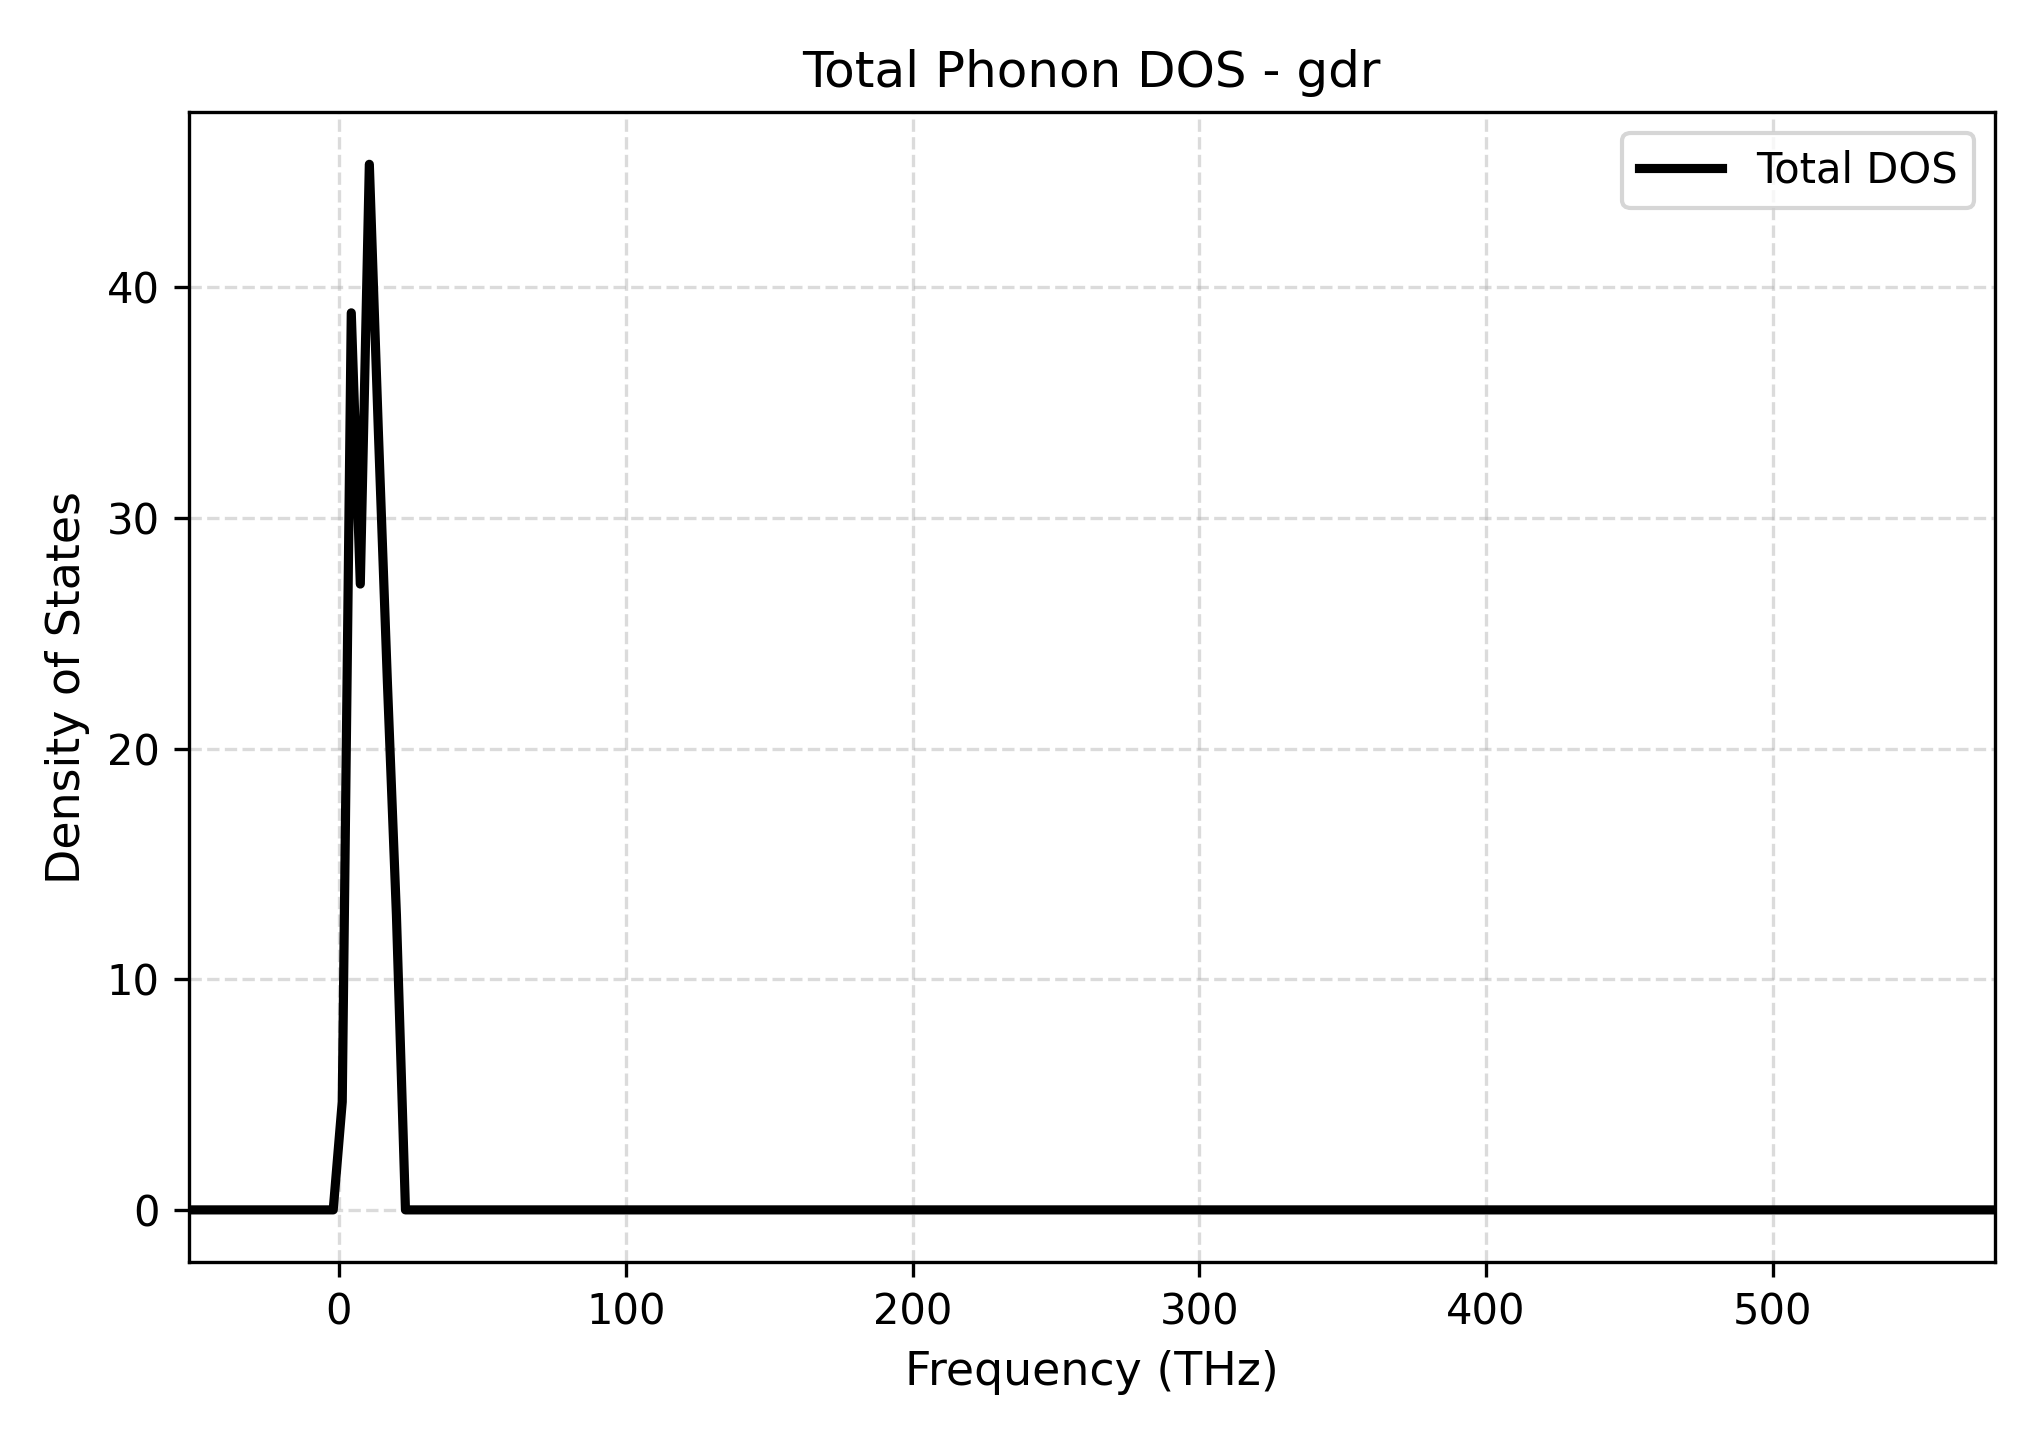

The file beside this chart, header and first rows:
Frequency_THz, Total_DOS
-52.39, 0.0
-49.24, 0.0
-46.09, 0.0
-42.95, 0.0
-39.8, 0.0
-36.65, 0.0
-33.5, 0.0
-30.35, 0.0
-27.2, 0.0
-24.05, 0.0
-20.9, 0.0
-17.75, 0.0
-14.6, 0.0
-11.45, 0.0
-8.305, 0.0
-5.155, 0.0
-2.006, 0.0
1.143, 4.683
4.292, 38.89
7.441, 27.13
10.59, 45.33
13.74, 33.74
16.89, 22.87
20.04, 12.77
23.19, 0.0
26.34, 0.0
29.49, 0.0
32.64, 0.0
35.78, 0.0
38.93, 0.0
42.08, 0.0
45.23, 0.0
48.38, 0.0
51.53, 0.0
54.68, 0.0
57.83, 0.0
60.98, 0.0
64.13, 0.0
67.28, 0.0
70.43, 0.0
73.57, 0.0
76.72, 0.0
79.87, 0.0
83.02, 0.0
86.17, 0.0
89.32, 0.0
92.47, 0.0
95.62, 0.0
98.77, 0.0
101.9, 0.0
105.1, 0.0
108.2, 0.0
111.4, 0.0
114.5, 0.0
117.7, 0.0
120.8, 0.0
124, 0.0
127.1, 0.0
130.3, 0.0
133.4, 0.0
... 141 more rows
